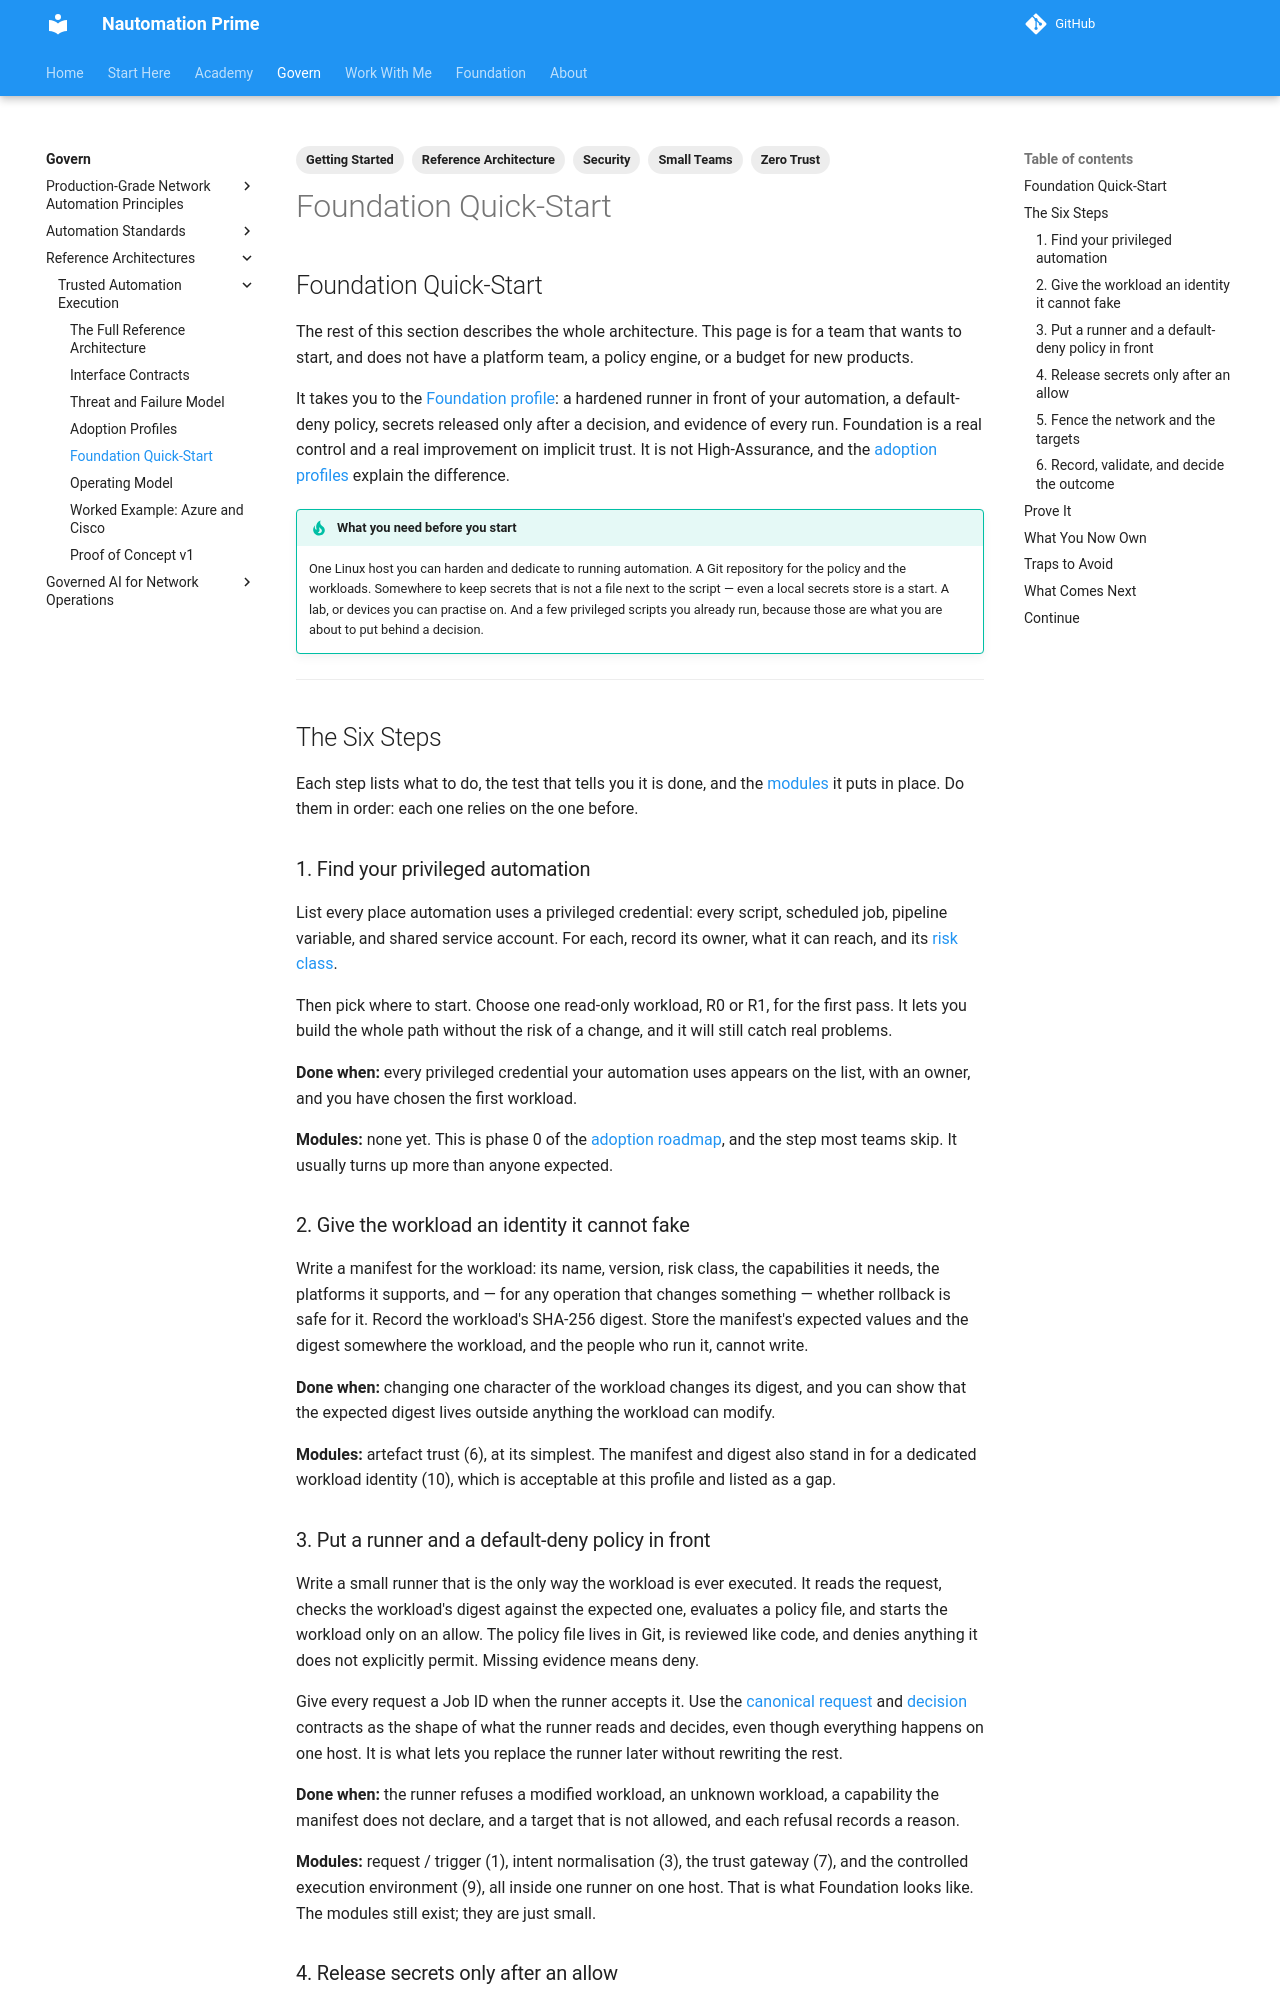

repository: Nautomation-Prime/nautomation-prime.github.io · page: foundation/reference-architectures/trusted-automation-execution/foundation-quick-start/index.html · generator: mkdocs

---
title: Foundation Quick-Start
description: Trusted Automation Execution for a small team — six steps, in order, to a working Foundation-profile deployment, each with a test that tells you it is done, and an honest account of what you will own afterwards.
image: assets/social/trusted-automation-execution.png
image_alt: "Trusted Automation Execution: a reference architecture from the Nautomation Prime Academy"
tags:
  - Reference Architecture
  - Zero Trust
  - Security
  - Getting Started
  - Small Teams
---

## Foundation Quick-Start

The rest of this section describes the whole architecture. This page is for a team that wants to start, and does not have a platform team, a policy engine, or a budget for new products.

It takes you to the [Foundation profile](./adoption-profiles.md#profile-a-foundation): a hardened runner in front of your automation, a default-deny policy, secrets released only after a decision, and evidence of every run. Foundation is a real control and a real improvement on implicit trust. It is not High-Assurance, and the [adoption profiles](./adoption-profiles.md) explain the difference.

!!! tip "What you need before you start"
    One Linux host you can harden and dedicate to running automation. A Git repository for the policy and the workloads. Somewhere to keep secrets that is not a file next to the script — even a local secrets store is a start. A lab, or devices you can practise on. And a few privileged scripts you already run, because those are what you are about to put behind a decision.

---

## The Six Steps

Each step lists what to do, the test that tells you it is done, and the [modules](./architecture.md#the-module-catalogue) it puts in place. Do them in order: each one relies on the one before.

### 1. Find your privileged automation

List every place automation uses a privileged credential: every script, scheduled job, pipeline variable, and shared service account. For each, record its owner, what it can reach, and its [risk class](../../production-grade-network-automation-principles/enterprise-control-matrix.md#automation-risk-classification).

Then pick where to start. Choose one read-only workload, R0 or R1, for the first pass. It lets you build the whole path without the risk of a change, and it will still catch real problems.

**Done when:** every privileged credential your automation uses appears on the list, with an owner, and you have chosen the first workload.

**Modules:** none yet. This is phase 0 of the [adoption roadmap](./adoption-profiles.md#adoption-roadmap), and the step most teams skip. It usually turns up more than anyone expected.

### 2. Give the workload an identity it cannot fake

Write a manifest for the workload: its name, version, risk class, the capabilities it needs, the platforms it supports, and — for any operation that changes something — whether rollback is safe for it. Record the workload's SHA-256 digest. Store the manifest's expected values and the digest somewhere the workload, and the people who run it, cannot write.

**Done when:** changing one character of the workload changes its digest, and you can show that the expected digest lives outside anything the workload can modify.

**Modules:** artefact trust (6), at its simplest. The manifest and digest also stand in for a dedicated workload identity (10), which is acceptable at this profile and listed as a gap.
